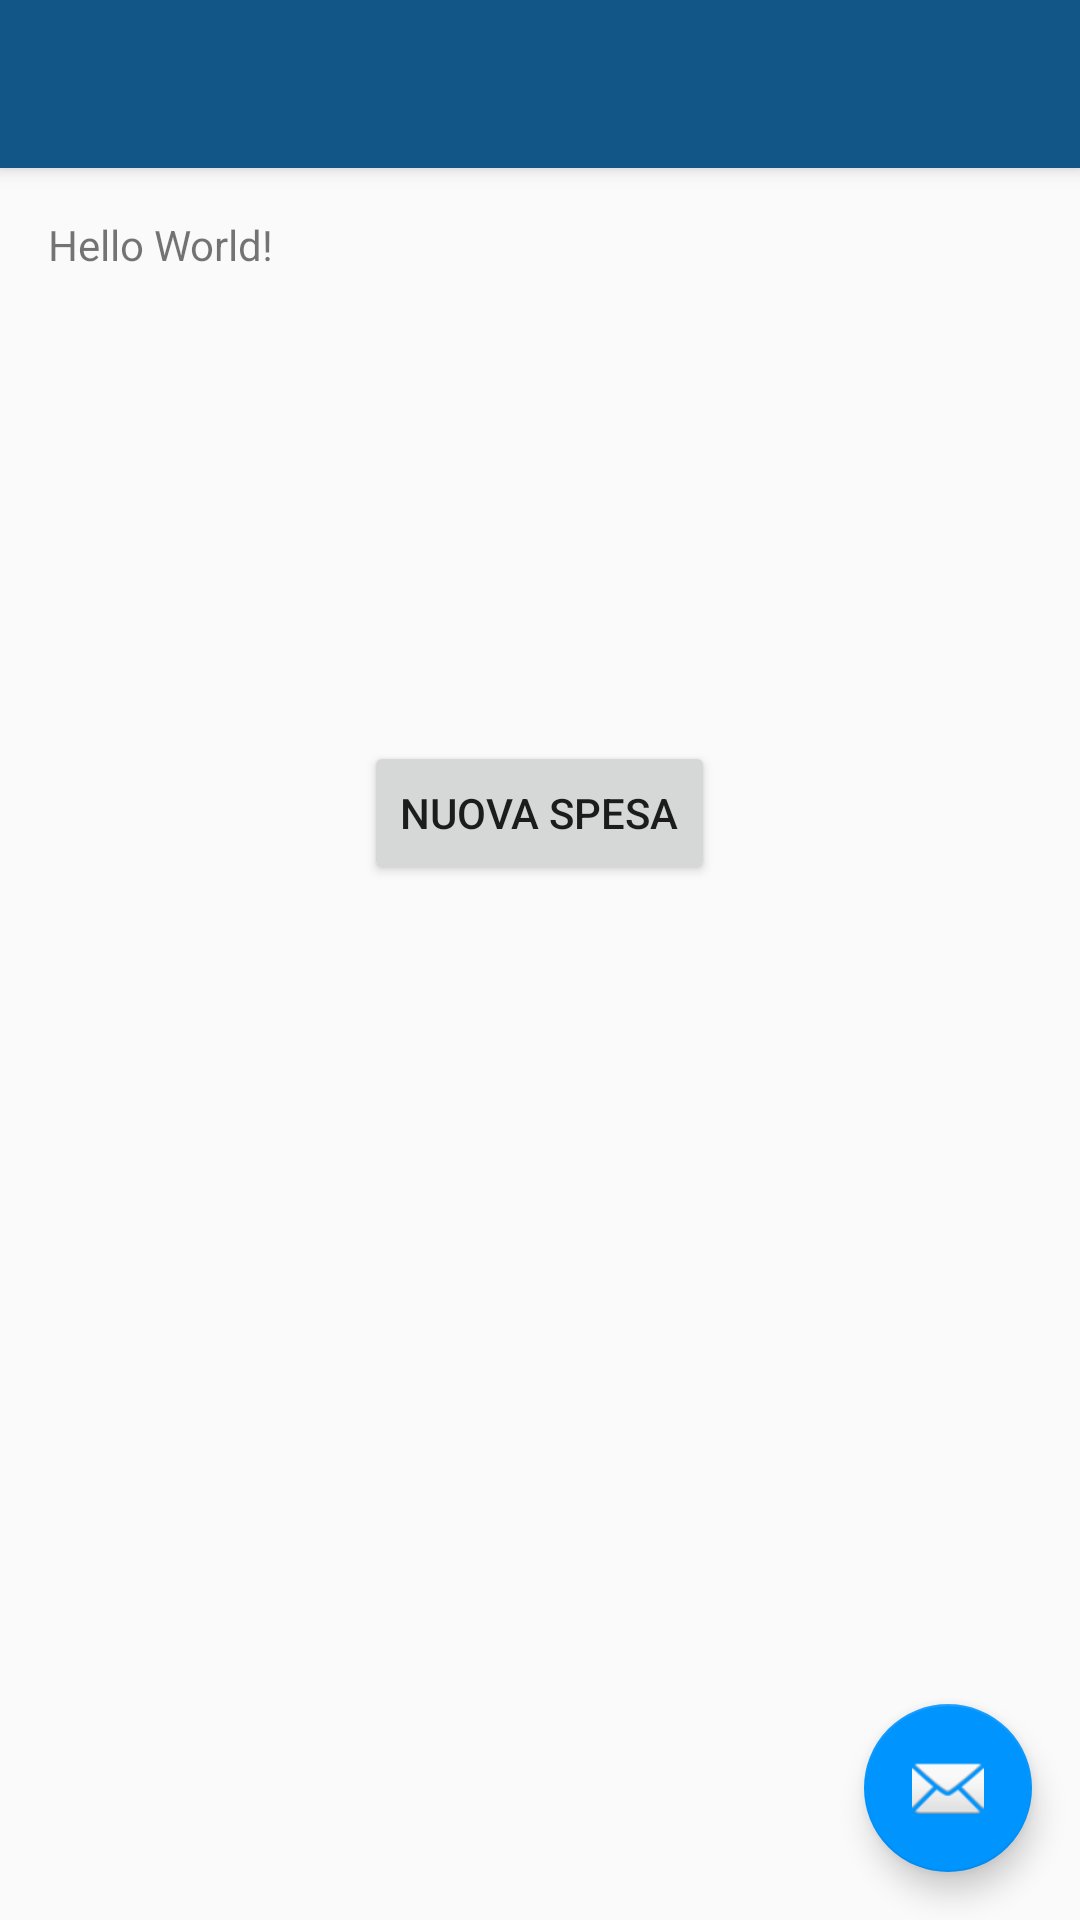

Reconstruct the res/layout file that produces this screen, plus the resources it refers to.
<!-- AndroidManifest.xml: application theme MyMaterialTheme -->
<!-- res/layout/activity_base.xml -->
<?xml version="1.0" encoding="utf-8"?>
<android.support.design.widget.CoordinatorLayout xmlns:android="http://schemas.android.com/apk/res/android"
    xmlns:app="http://schemas.android.com/apk/res-auto"
    xmlns:tools="http://schemas.android.com/tools"
    android:layout_width="match_parent"
    android:layout_height="match_parent"
    android:fitsSystemWindows="true"
    tools:context="it.project.alessio.shopping_v2.BaseActivity">

    <android.support.design.widget.AppBarLayout
        android:layout_width="match_parent"
        android:layout_height="wrap_content"
        android:theme="@style/ThemeOverlay.AppCompat.Dark.ActionBar">
        

        <android.support.v7.widget.Toolbar
            android:id="@+id/toolbar"
            android:layout_width="match_parent"
            android:layout_height="?attr/actionBarSize"
            android:background="?attr/colorPrimary"
            app:layout_scrollFlags="scroll|enterAlways"
            app:popupTheme="@style/ThemeOverlay.AppCompat.Light"/>
        


    </android.support.design.widget.AppBarLayout>

    <include layout="@layout/content_base" />

    <android.support.design.widget.FloatingActionButton
        android:id="@+id/fab"
        android:layout_width="wrap_content"
        android:layout_height="wrap_content"
        android:layout_gravity="bottom|end"
        android:layout_margin="@dimen/fab_margin"
        app:srcCompat="@android:drawable/ic_dialog_email" />

</android.support.design.widget.CoordinatorLayout>
<!-- res/layout/content_base.xml (included above) -->
<?xml version="1.0" encoding="utf-8"?>
<RelativeLayout xmlns:android="http://schemas.android.com/apk/res/android"
    xmlns:app="http://schemas.android.com/apk/res-auto"
    xmlns:tools="http://schemas.android.com/tools"
    android:id="@+id/content_base"
    android:layout_width="match_parent"
    android:layout_height="match_parent"
    android:paddingBottom="@dimen/activity_vertical_margin"
    android:paddingLeft="@dimen/activity_horizontal_margin"
    android:paddingRight="@dimen/activity_horizontal_margin"
    android:paddingTop="@dimen/activity_vertical_margin"
    app:layout_behavior="@string/appbar_scrolling_view_behavior"
    tools:context="it.project.alessio.shopping_v2.BaseActivity"
    tools:showIn="@layout/activity_base">

    <TextView
        android:layout_width="wrap_content"
        android:layout_height="wrap_content"
        android:text="Hello World!"
        android:id="@+id/textView" />

    <Button
        android:text="NUOVA SPESA"
        android:layout_width="wrap_content"
        android:layout_height="wrap_content"
        android:layout_below="@+id/textView"
        android:layout_centerHorizontal="true"
        android:layout_marginTop="156dp"
        android:id="@+id/nuova_spesa" />
</RelativeLayout>
<!-- resources referenced by this layout -->
<resources>
  <dimen name="activity_horizontal_margin">16dp</dimen>
  <dimen name="activity_vertical_margin">16dp</dimen>
  <dimen name="fab_margin">16dp</dimen>
  <style name="AppTheme.AppBarOverlay" parent="ThemeOverlay.AppCompat.Light" />
  <style name="AppTheme.PopupOverlay" parent="ThemeOverlay.AppCompat.Light" />
  <style name="MyMaterialTheme" parent="MyMaterialTheme.Base">
          
          
  
      </style>
  <style name="MyMaterialTheme.Base" parent="Theme.AppCompat.Light.DarkActionBar">
          <item name="windowNoTitle">true</item>
          <item name="windowActionBar">false</item>
          <item name="colorPrimary">@color/colorPrimary</item>
          <item name="colorPrimaryDark">@color/colorPrimaryDark</item>
          <item name="colorAccent">@color/colorAccent</item>
          
          
  
      </style>
  <color name="colorPrimary">#125688</color>
  <color name="colorPrimaryDark">#125688</color>
  <color name="colorAccent">#0094ff</color>
</resources>
